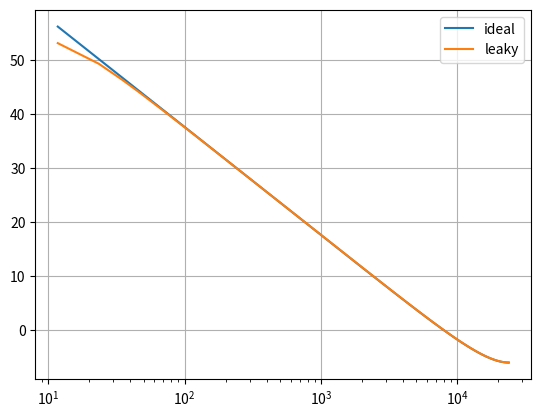

Python code for this plot:
''' Exploring leaky implemenation
[redacted] '''

import numpy as np
import matplotlib.pyplot as p
import scipy.signal as s

def main():
    fs = 48000
    r = 0.999
    [w, H_ideal] = s.freqz([1], [1, -1], 2048)
    [w, H_leaky] = s.freqz([1, -1], [1, -2*r, r**2], 2048)
    f = w*fs/(2*np.pi)

    _, ax = p.subplots()
    ax.semilogx(f, mag2db(H_ideal), label='ideal')
    ax.semilogx(f, mag2db(H_leaky), label='leaky')
    ax.grid(True)
    ax.legend()

    p.show()

def mag2db(x:np.ndarray)->np.ndarray:
    return 20*np.log10(abs(x))

if __name__ == "__main__":
    main()